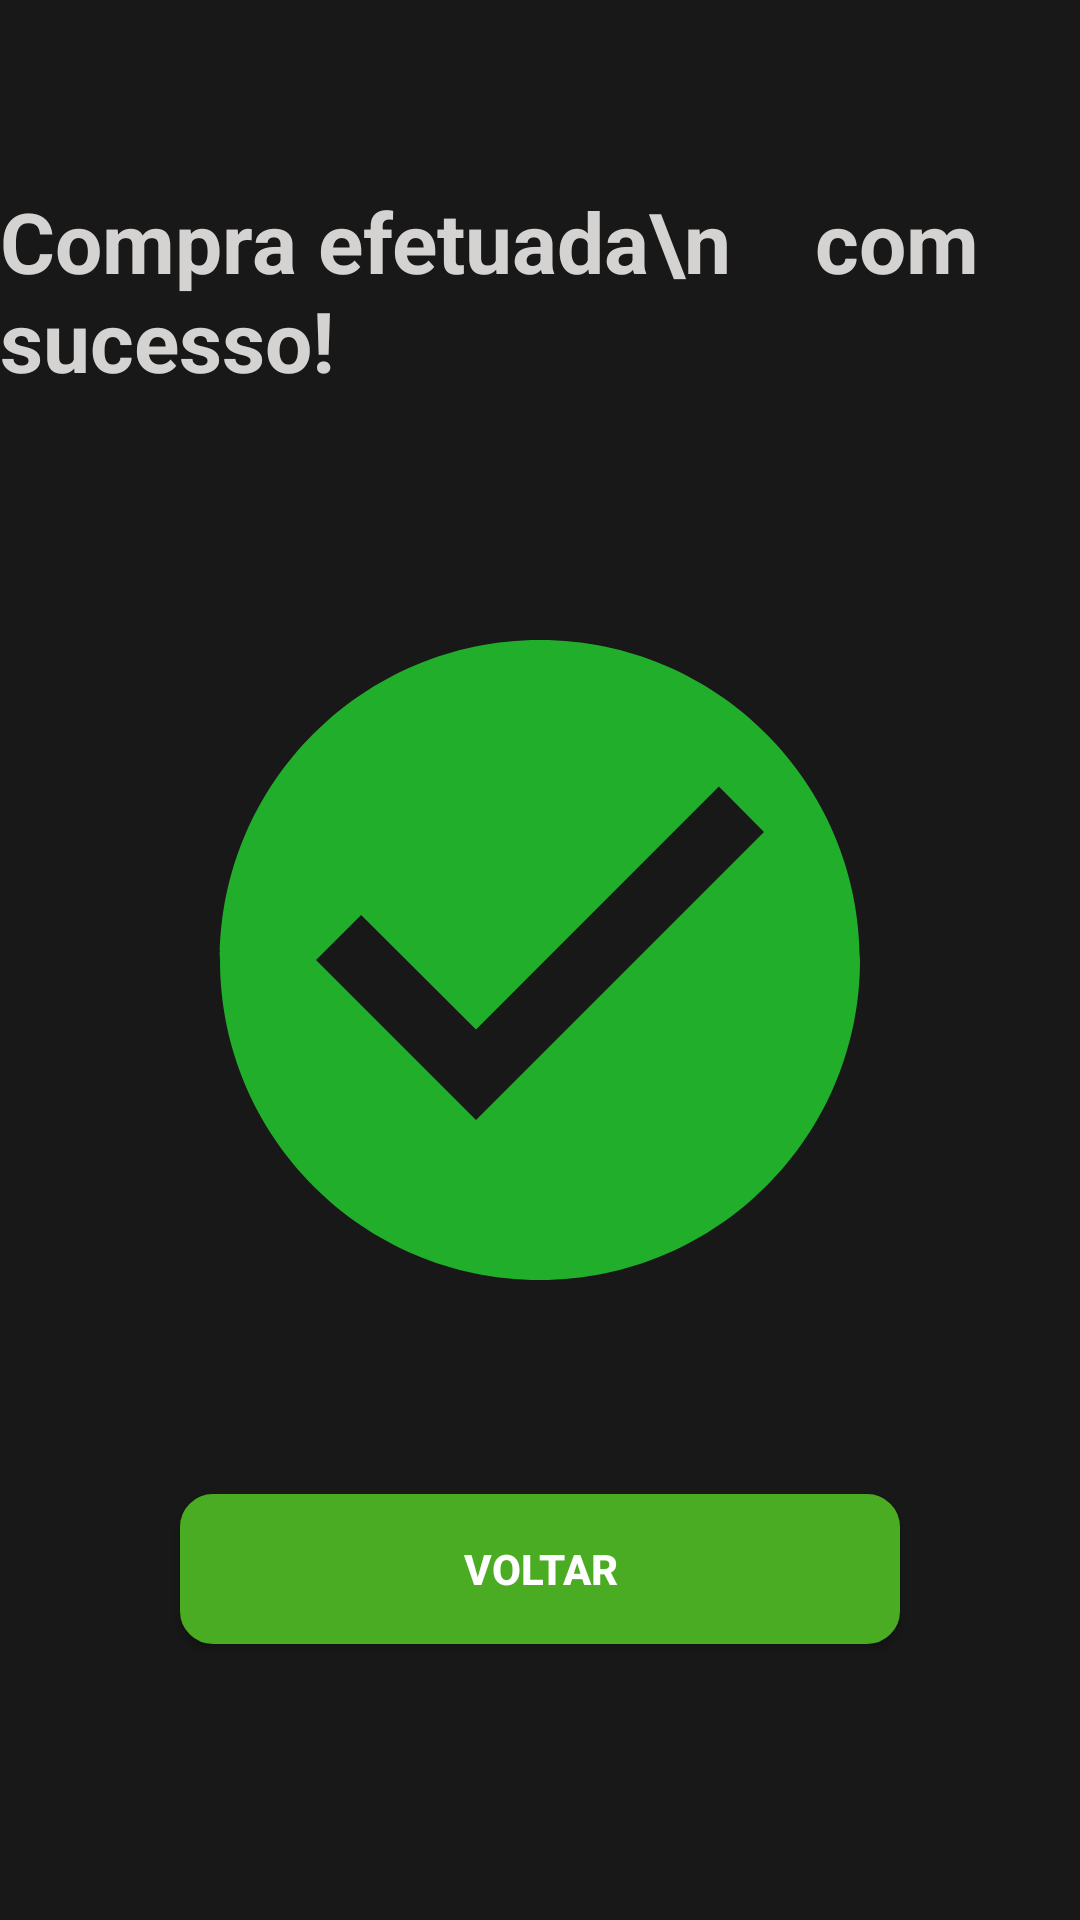

Reconstruct the res/layout file that produces this screen, plus the resources it refers to.
<!-- AndroidManifest.xml: application theme Theme.Xdschallenge -->
<!-- res/layout/activity_success.xml -->
<?xml version="1.0" encoding="utf-8"?>
<RelativeLayout xmlns:android="http://schemas.android.com/apk/res/android"
    android:layout_width="match_parent" android:layout_height="match_parent"
    android:background="#181818">

    <TextView
        android:layout_width="wrap_content"
        android:layout_height="wrap_content"
        android:layout_centerHorizontal="true"
        android:layout_marginBottom="60dp"
        android:text="Compra efetuada\n    com sucesso!"
        android:layout_above="@+id/img_sucesso"
        android:textStyle="bold"
        android:textColor="#D5D2D2"
        android:textSize="28dp"/>

    <ImageView
        android:id="@+id/img_sucesso"
        android:layout_width="wrap_content"
        android:layout_height="wrap_content"
        android:src="@drawable/ic_check"
        android:layout_centerVertical="true"
        android:layout_centerHorizontal="true"/>

    <Button
        android:id="@+id/btnVoltar"
        android:layout_width="match_parent"
        android:layout_height="50dp"
        android:layout_below="@+id/img_sucesso"
        android:layout_marginStart="60dp"
        android:layout_marginEnd="60dp"
        android:layout_marginTop="50dp"
        android:text="Voltar"
        android:textStyle="bold"
        android:background="@drawable/border_button_green"/>
</RelativeLayout>
<!-- resources referenced by this layout -->
<resources>
  <!-- drawable border_button_green (drawable-v24) -->
  <?xml version="1.0" encoding="UTF-8"?>
  <shape xmlns:android="http://schemas.android.com/apk/res/android">
  
      <gradient android:startColor="@color/purple_500"
          android:endColor="@color/purple_500"/>
  
      <stroke
          android:width="2dp"
          android:color="@color/purple_500" />
  
      <corners android:radius="10dp" />
  </shape>
  <!-- drawable ic_check (drawable) -->
  <vector android:height="256dp" android:tint="#20AE2B"
      android:viewportHeight="24" android:viewportWidth="24"
      android:width="256dp" xmlns:android="http://schemas.android.com/apk/res/android">
      <path android:fillColor="@android:color/white" android:pathData="M12,2C6.48,2 2,6.48 2,12s4.48,10 10,10 10,-4.48 10,-10S17.52,2 12,2zM10,17l-5,-5 1.41,-1.41L10,14.17l7.59,-7.59L19,8l-9,9z"/>
  </vector>
  <style name="Theme.Xdschallenge" parent="Theme.AppCompat.NoActionBar">
          
          <item name="colorPrimary">@color/purple_500</item>
          <item name="colorPrimaryVariant">#FBFBFB</item>
          <item name="colorOnPrimary">@color/white</item>
          
          <item name="colorSecondary">@color/white</item>
          <item name="colorSecondaryVariant">@color/teal_700</item>
          <item name="colorOnSecondary">@color/black</item>
          
          <item name="android:statusBarColor" tools:targetApi="l">?attr/colorPrimaryVariant</item>
          <item name="android:windowFullscreen">true</item>
          <item name="windowNoTitle">true</item>
          
      </style>
  <color name="purple_500">#4AAC23</color>
  <color name="white">#FFFFFFFF</color>
  <color name="teal_700">#FF018786</color>
  <color name="black">#FF000000</color>
</resources>
